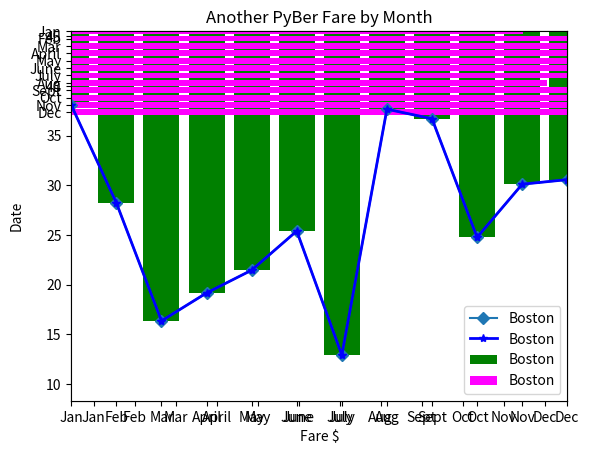

Write the Python code that produced this figure. (Note: this script raises an exception after producing the figure.)
#use magic to set plots to appear inline i.e. inside the cell 
%matplotlib inline

#dependencies
import matplotlib.pyplot as plt

# Set the x-axis to a list of strings for each month.
x_axis = ["Jan", "Feb", "Mar", "April", "May", "June", "July", "Aug", "Sept", "Oct", "Nov", "Dec"]

# Set the y-axis to a list of floats as the total fare in US dollars accumulated for each month.
y_axis = [10.02, 23.24, 39.20, 35.42, 32.34, 27.04, 43.82, 10.56, 11.85, 27.90, 20.71, 20.09]

#Create the plot
plt.plot(x_axis, y_axis)
plt.show()

# Create the plot with ax.plt()
ax=plt.axes()
ax.plot(x_axis,y_axis, marker="D", label="Boston")
ax.set_ylim(0,50)
ax.set_xlim(0,11)
ax.grid()
ax.legend()
ax.set_title("PyBer Fare by Month Also")
ax.set_xlabel("Month")
ax.set_ylabel("Fare in bucks US")
plt.show()

plt.plot(x_axis,y_axis, marker="*", color="blue", linewidth=2, label="Boston")
#create x and y asix labels
plt.xlabel("Date")
plt.ylabel("Fare($)")
plt.ylim(0,50)
plt.xlim("Jan","Dec")
plt.title("PyBer Fare by Month")
plt.grid()
plt.legend()


# Set the x-axis to a list of strings for each month.
x_axis = ["Jan", "Feb", "Mar", "April", "May", "June", "July", "Aug", "Sept", "Oct", "Nov", "Dec"]

# Set the y-axis to a list of floats as the total fare in US dollars accumulated for each month.
y_axis = [10.02, 23.24, 39.20, 35.42, 32.34, 27.04, 43.82, 10.56, 11.85, 27.90, 20.71, 20.09]

plt.bar(x_axis,y_axis, color="green", label="Boston")
plt.xlabel("Date")
plt.ylabel("Fare($)")
plt.title("PyBer Fare by Month3")
plt.legend()



plt.barh(x_axis,y_axis, color="magenta", label="Boston")
plt.gca().invert_yaxis()
plt.xlabel("Fare $")
plt.ylabel("Date")
plt.title("Another PyBer Fare by Month")
plt.legend()
plt.xticks(np.arange(0,51, step=5))

# Set the x-axis to a list of strings for each month.
x_axis = ["Jan", "Feb", "Mar", "April", "May", "June", "July", "Aug", "Sept", "Oct", "Nov", "Dec"]

# Set the y-axis to a list of floats as the total fare in US dollars accumulated for each month.
y_axis = [10.02, 23.24, 39.20, 35.42, 32.34, 27.04, 43.82, 10.56, 11.85, 27.90, 20.71, 20.09]

ax=plt.axes()
ax.bar(x_axis,y_axis)


fig, ax=plt.subplots()
ax.barh(x_axis,y_axis, color="black", label="New York")
ax.set_ylabel("Date")
ax.set_xlabel("Fare $")
ax.legend()
ax.set_title("PyBer Fares")


# Set the x-axis to a list of strings for each month.
x_axis = ["Jan", "Feb", "Mar", "April", "May", "June", "July", "Aug", "Sept", "Oct", "Nov", "Dec"]

# Set the y-axis to a list of floats as the total fare in US dollars accumulated for each month.
y_axis = [10.02, 23.24, 39.20, 35.42, 32.34, 27.04, 43.82, 10.56, 11.85, 27.90, 20.71, 20.09]

#y_axis_larger=[]
#for data in y_axis:
#    y_axis_larger.append(data*3)

plt.scatter(x_axis,y_axis, c="red", label="Chicago",s=[i*3 for i in y_axis])
plt.legend()
plt.title("PyBer Fare by Month")
plt.ylabel("Fare")
plt.xlabel("Date")
plt.ylim(0,50)

fig, ax=plt.subplots()
ax.scatter(y_axis,x_axis, edgecolors="k", linewidths=2, label="Boston", s=[i*5 for i in y_axis], c="skyblue", alpha=.8)
ax.legend()
ax.invert_yaxis()
ax.set_title("PyBer Fare by Month")
ax.set_ylabel("Month")
ax.set_xlabel("Fare $")

# Set the x-axis to a list of strings for each month.
x_axis = ["Jan", "Feb", "Mar", "April", "May", "June", "July", "Aug", "Sept", "Oct", "Nov", "Dec"]

# Set the y-axis to a list of floats as the total fare in US dollars accumulated for each month.
y_axis = [10.02, 23.24, 39.20, 35.42, 32.34, 27.04, 43.82, 10.56, 11.85, 27.90, 20.71, 20.09]

#explode_values = (0, .1, 0, 0, 0, 0,.5,0, 0, .2, 0,0)
explode_values = (0, 0, 0, 0, 0, 0, 0.2, 0, 0, 0, 0, 0)
plt.subplots(figsize=(8,8))
colors = ["slateblue", "magenta", "lightblue", "green", "yellowgreen", "greenyellow", "yellow", "orange", "gold", "indianred", "tomato", "mistyrose"]

plt.pie(y_axis, 
        labels=x_axis,
        colors=colors,
        autopct="%.1f%%",
        explode=explode_values)
plt.show()

# Set the x-axis to a list of strings for each month.
x_axis = ["Jan", "Feb", "Mar", "April", "May", "June", "July", "Aug", "Sept", "Oct", "Nov", "Dec"]

# Set the y-axis to a list of floats as the total fare in US dollars accumulated for each month.
y_axis = [10.02, 23.24, 39.20, 35.42, 32.34, 27.04, 43.82, 10.56, 11.85, 27.90, 20.71, 20.09]

fig, ax=plt.subplots(figsize=(8,8))
ax.pie(y_axis, 
    labels=x_axis,
    explode=[0,0,.15,0,0,0,.25,0,0,0,0,0],
    autopct="%.1f%%",
    colors=colors,
    startangle=-90,
    shadow=1
      )

ax.set_title("PyBer Fares")
ax.invert_yaxis()

%matplotlib inline

# Import dependencies.
import matplotlib.pyplot as plt
import statistics as stat

# Set the x-axis to a list of strings for each month.
x_axis = ["Jan", "Feb", "Mar", "April", "May", "June", "July", "Aug", "Sept", "Oct", "Nov", "Dec"]

# Set the y-axis to a list of floats as the total fare in US dollars accumulated for each month.
y_axis = [10.02, 23.24, 39.20, 35.42, 32.34, 27.04, 43.82, 10.56, 11.85, 27.90, 20.71, 20.09]

stdev=stat.stdev(y_axis)
stdev

plt.errorbar(x_axis, y_axis, yerr=stdev, capsize=3)

fig, ax = plt.subplots()
ax.errorbar(x_axis, y_axis, yerr=stdev, capsize=3)
plt.show()

import numpy as np
plt.bar(x_axis,y_axis,yerr=stdev,capsize=3)
plt.yticks(np.arange(0,51, step=5))

from matplotlib.ticker import MultipleLocator
fig, ax=plt.subplots(figsize=(10,10))
ax.barh(x_axis,y_axis)
ax.set_xticks(np.arange(0,51,step=5))

ax.xaxis.set_minor_locator(MultipleLocator(1))
plt.show()

%matplotlib inline
import pandas as pd
import matplotlib.pyplot as plt
import numpy as np
from matplotlib.ticker import MultipleLocator


